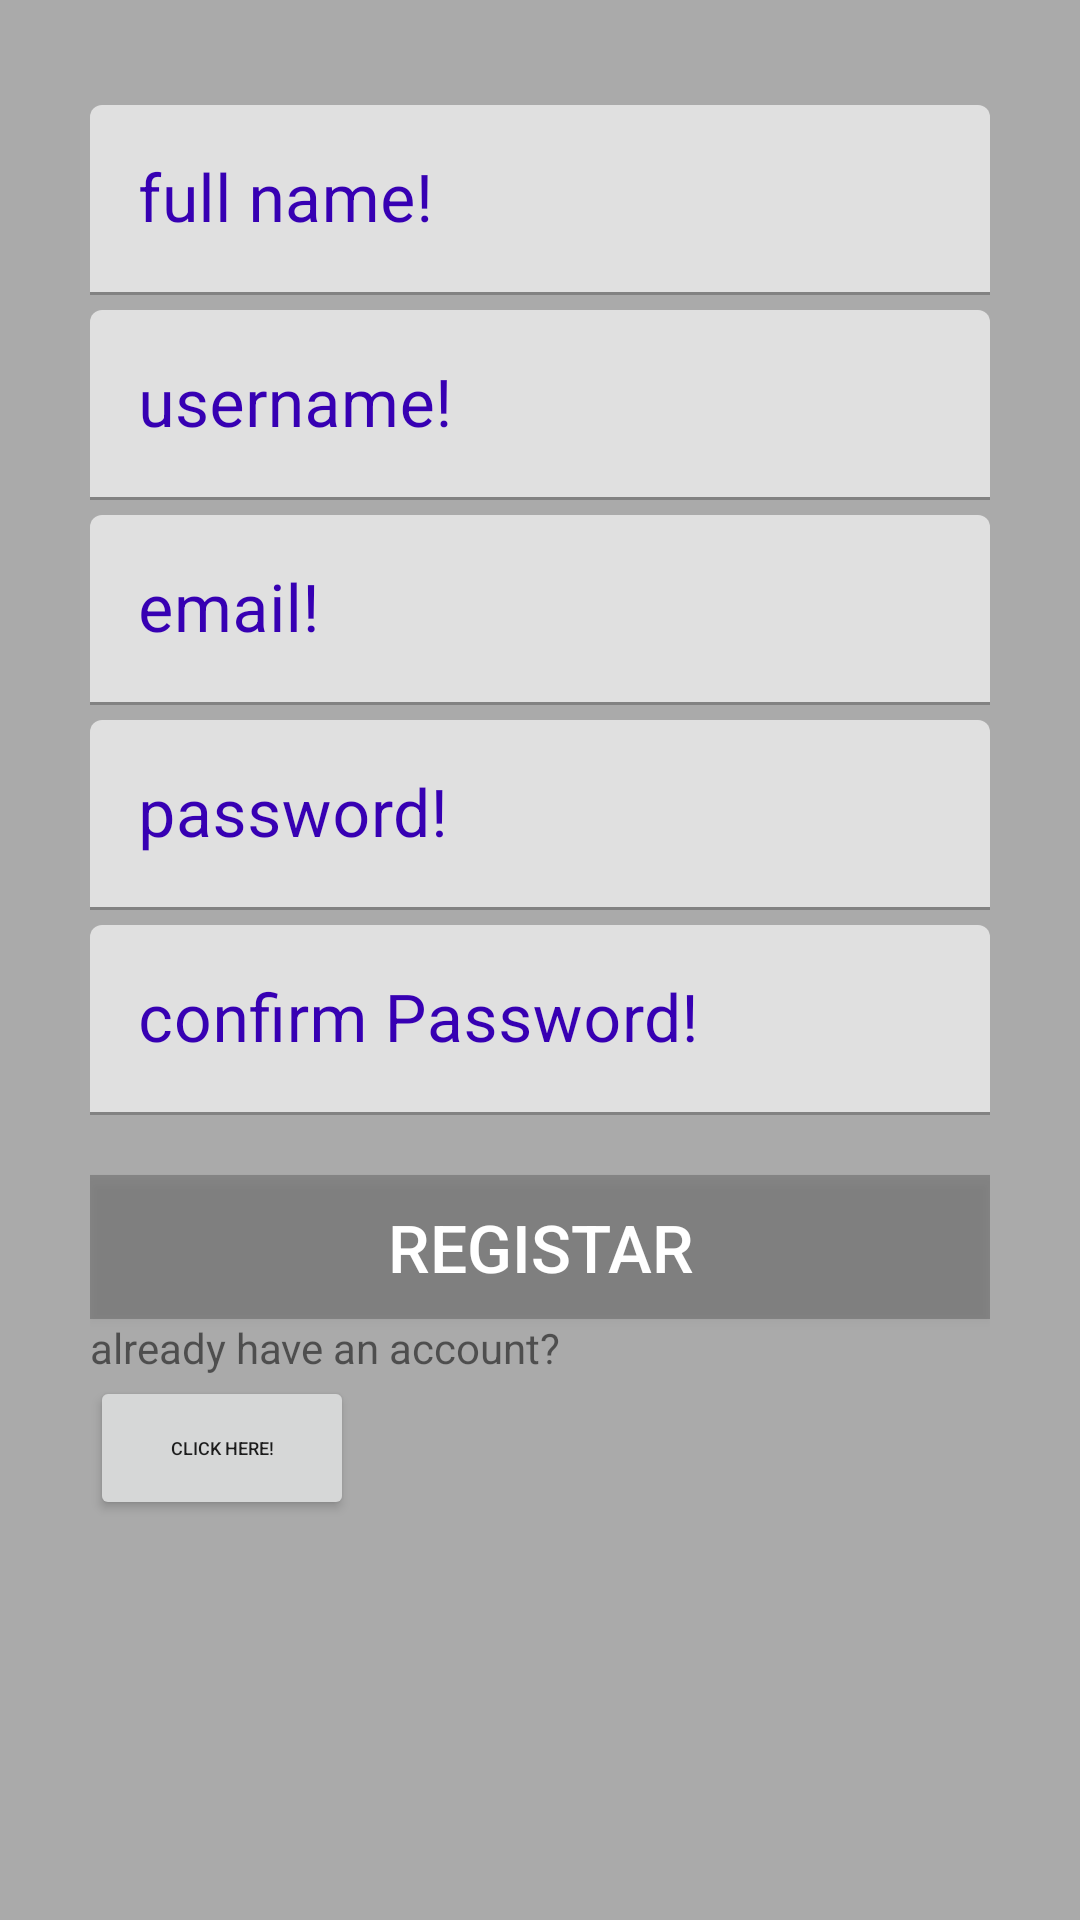

Here is an Android app screen rendered from its layout file. Give the layout XML and the strings, colors and styles it references.
<!-- AndroidManifest.xml: application theme Theme.LoginSignupForm -->
<!-- res/layout/activity_signup.xml -->
<?xml version="1.0" encoding="utf-8"?>
<LinearLayout xmlns:android="http://schemas.android.com/apk/res/android"
    xmlns:app="http://schemas.android.com/apk/res-auto"
    xmlns:tools="http://schemas.android.com/tools"
    android:layout_width="match_parent"
    android:layout_height="match_parent"
    android:background="@android:color/darker_gray"
    android:orientation="vertical"
    android:padding="30dp"
    tools:context=".signupActivity">


    <com.google.android.material.textfield.TextInputLayout
        android:layout_width="match_parent"
        android:layout_height="wrap_content"
        android:focusable="true"
        android:focusableInTouchMode="true"
        android:textColorHint="@color/design_default_color_primary_variant">




        <EditText
            android:id="@+id/fulname"
            android:layout_width="match_parent"
            android:layout_height="wrap_content"
            android:hint="full name!"
            android:inputType="text"
            android:textSize="22sp"
            android:ems="10"
            android:layout_marginTop="5dp"
            />

    </com.google.android.material.textfield.TextInputLayout>
    <com.google.android.material.textfield.TextInputLayout
        android:layout_width="match_parent"
        android:layout_height="wrap_content"
        android:focusable="true"
        android:focusableInTouchMode="true"
        android:textColorHint="@color/design_default_color_primary_variant">




        <EditText
            android:id="@+id/user"
            android:layout_width="match_parent"
            android:layout_height="wrap_content"
            android:hint="username!"
            android:inputType="text"
            android:textSize="22sp"
            android:ems="10"
            android:layout_marginTop="5dp"
            />

    </com.google.android.material.textfield.TextInputLayout>
    <com.google.android.material.textfield.TextInputLayout
        android:layout_width="match_parent"
        android:layout_height="wrap_content"
        android:focusable="true"
        android:focusableInTouchMode="true"
        android:textColorHint="@color/design_default_color_primary_variant">




        <EditText
            android:id="@+id/eml"
            android:layout_width="match_parent"
            android:layout_height="wrap_content"
            android:hint="email!"
            android:inputType="text"
            android:textSize="22sp"
            android:layout_marginTop="5dp"
            android:ems="10"
            />

    </com.google.android.material.textfield.TextInputLayout>
    <com.google.android.material.textfield.TextInputLayout
        android:layout_width="match_parent"
        android:layout_height="wrap_content"
        android:focusable="true"
        android:focusableInTouchMode="true"
        android:textColorHint="@color/design_default_color_primary_variant">
        <EditText
            android:id="@+id/pass"
            android:layout_width="match_parent"
            android:layout_height="wrap_content"
            android:hint="password!"
            android:inputType="text"
            android:textSize="22sp"
            android:ems="10"
            android:layout_marginTop="5dp"
            />

    </com.google.android.material.textfield.TextInputLayout>
    <com.google.android.material.textfield.TextInputLayout
        android:layout_width="match_parent"
        android:layout_height="wrap_content"
        android:focusable="true"
        android:focusableInTouchMode="true"
        android:textColorHint="@color/design_default_color_primary_variant">
    <EditText
        android:id="@+id/cn"
            android:layout_width="match_parent"
            android:layout_height="wrap_content"
            android:hint="confirm Password!"
            android:inputType="text"
            android:textSize="22sp"
            android:ems="10"
            android:layout_marginTop="5dp"
            />

    </com.google.android.material.textfield.TextInputLayout>
    <Button
        android:id="@+id/reg"
        android:layout_width="match_parent"
        android:layout_height="wrap_content"
        android:text="Registar"
        android:textSize="22sp"
        android:textColor="@color/cardview_light_background"
        android:layout_marginTop="20dp"
        android:background="@color/cardview_shadow_start_color"
        />
    <TextView
        android:layout_width="match_parent"
        android:layout_height="wrap_content"
        android:text="already have an account?"
        android:textSize="14dp"
        />
    <Button
        android:layout_width="wrap_content"
        android:layout_height="wrap_content"
        android:text="click here!"
        android:textSize="6dp"
        android:onClick="btn_loginForm"
        android:textColor="@color/common_google_signin_btn_text_dark"/>


</LinearLayout>
<!-- resources referenced by this layout -->
<resources>
  <style name="Theme.LoginSignupForm" parent="Theme.MaterialComponents.DayNight.DarkActionBar">
          
          <item name="colorPrimary">@color/purple_500</item>
          <item name="colorPrimaryVariant">@color/purple_700</item>
          <item name="colorOnPrimary">@color/white</item>
          
          <item name="colorSecondary">@color/teal_200</item>
          <item name="colorSecondaryVariant">@color/teal_700</item>
          <item name="colorOnSecondary">@color/black</item>
          
          <item name="android:statusBarColor" tools:targetApi="l">?attr/colorPrimaryVariant</item>
          
      </style>
  <color name="purple_500">#FF6200EE</color>
  <color name="purple_700">#FF3700B3</color>
  <color name="white">#FFFFFFFF</color>
  <color name="teal_200">#FF03DAC5</color>
  <color name="teal_700">#FF018786</color>
  <color name="black">#FF000000</color>
</resources>
